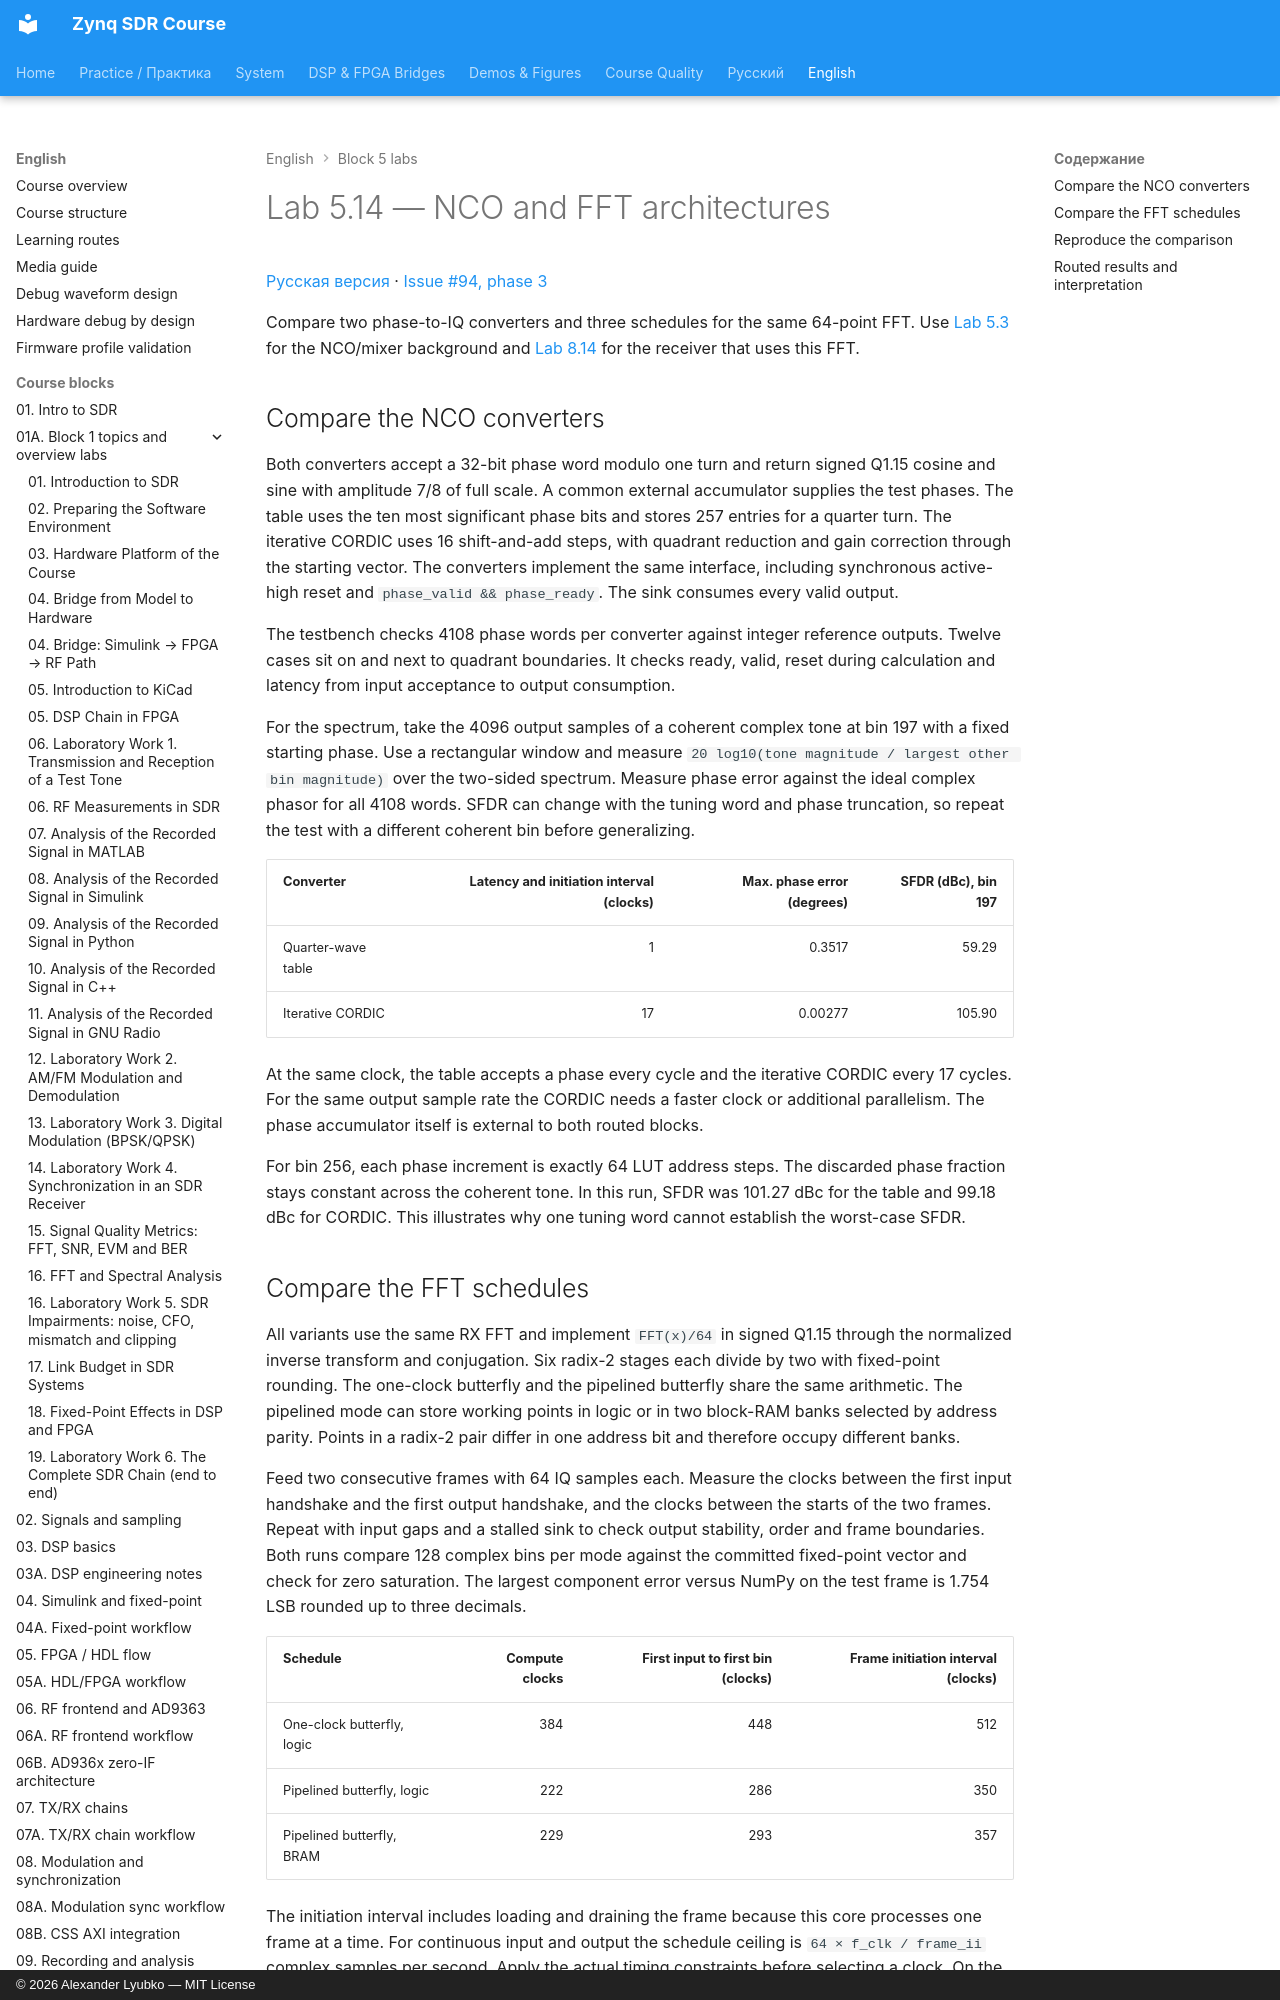

repository: Lay007/zynq-sdr-course · page: en/labs/lab-5-14-nco-fft-architectures/index.html · generator: mkdocs · copyright: © 2026 Alexander Lyubko — MIT License

# Lab 5.14 — NCO and FFT architectures

[Русская версия](../../ru/labs/lab-5-14-nco-fft-architectures.md) · [Issue #94, phase 3](https://github.com/Lay007/zynq-sdr-course/issues/94)

Compare two phase-to-IQ converters and three schedules for the same 64-point FFT. Use [Lab 5.3](lab-5-3-nco-mixer-rtl.md) for the NCO/mixer background and [Lab 8.14](lab-8-14-ofdm-rtl-chain.md) for the receiver that uses this FFT.
